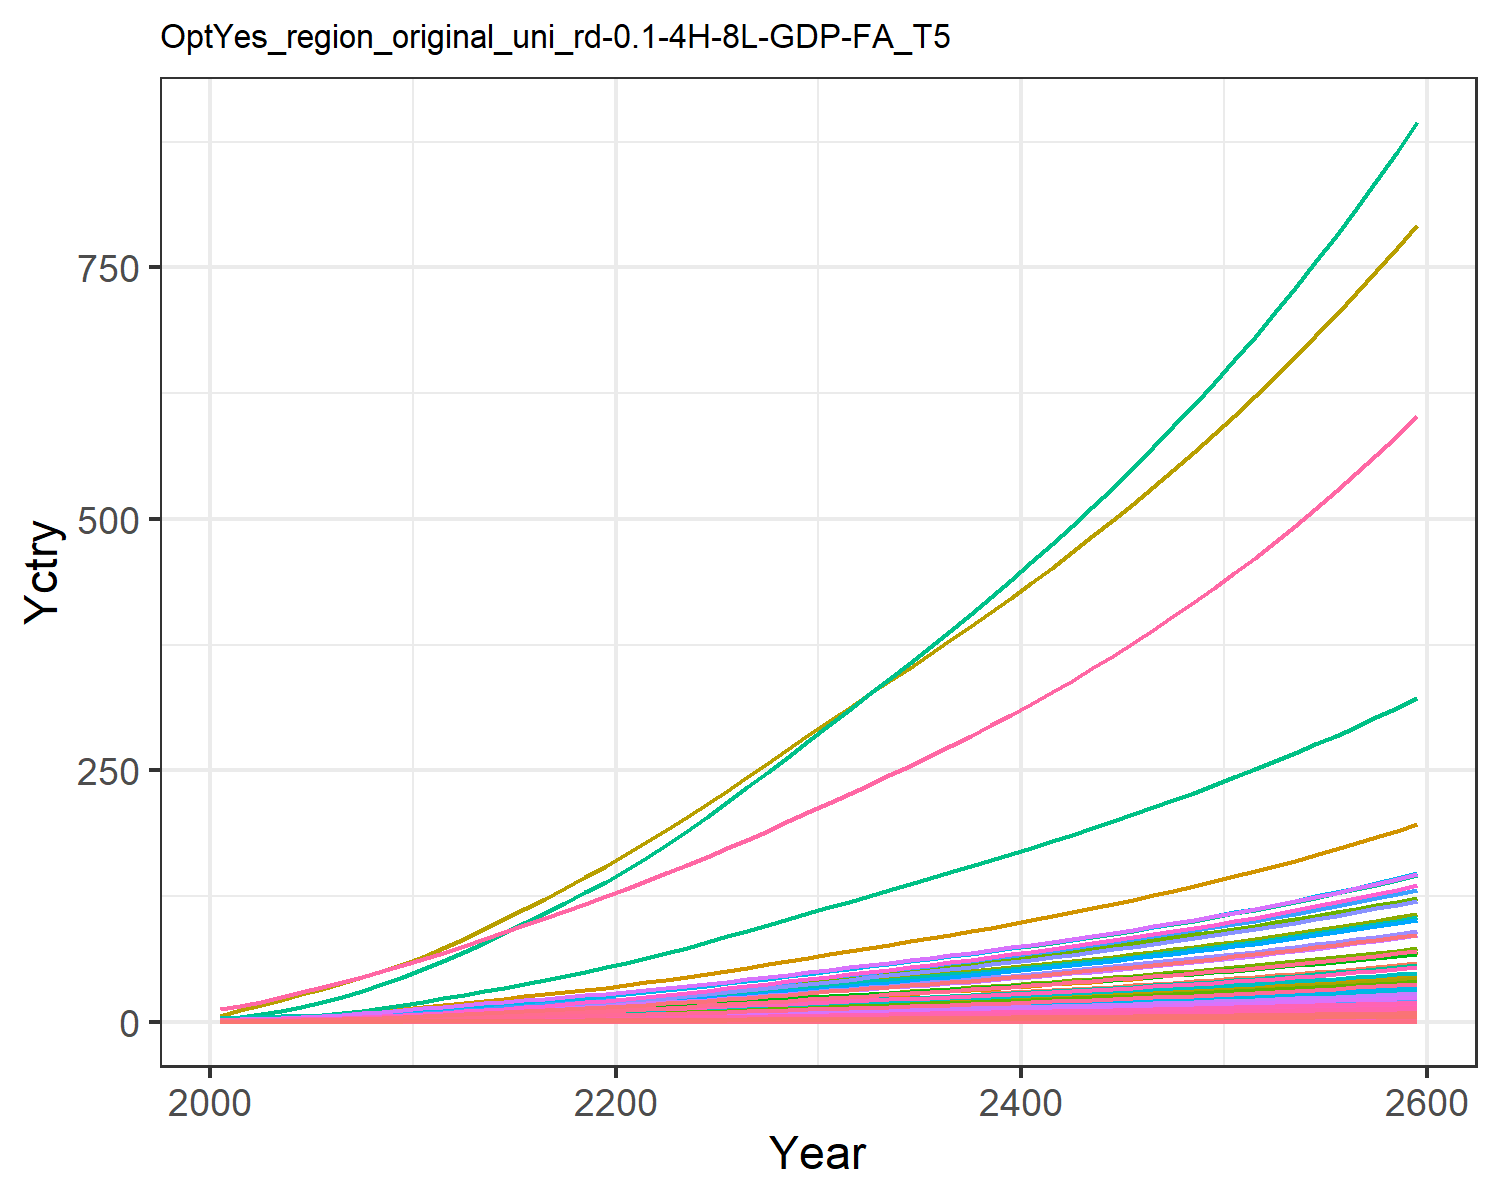

The file beside this chart, header and first rows:
0.018844660986389372, 0.03994026708648267, 0.010154492287865453, 0.3726445998364683, 0.4040363115144433, 0.007780126929451228, 0.754012704322557, 0.25970393674093045, 0.04717814422430122, 0.0016114359203789072, 0.30724412152620106, 0.0050965327008304275, 0.007177670351281631, 0.16944335511439948, 0.040588801545539434, 0.03808684157751879, 0.005262990754161548, 0.012624359514817845, 0.04937937242926261, 0.001394506841686634, 0.036869363590302705, 1.425505045265823, 0.002311421558943035, 0.008968793497555963
0.03006, 0.07526, 0.01374, 0.6158, 0.6303, 0.01054, 0.989, 0.3258, 0.06386, 0.003039, 0.3852, 0.0096, 0.01352, 0.2698, 0.05497, 0.06294, 0.0082, 0.0171, 0.06692, 0.002172, 0.05751, 2.221, 0.0036, 0.01428
0.04982, 0.1332, 0.0193, 0.9329, 0.916, 0.01482, 1.266, 0.4132, 0.08967, 0.005383, 0.4883, 0.01698, 0.02392, 0.446, 0.07723, 0.09533, 0.0119, 0.02404, 0.09412, 0.003152, 0.08359, 3.225, 0.005224, 0.02359
0.07651, 0.2175, 0.02549, 1.315, 1.247, 0.0196, 1.541, 0.5011, 0.1184, 0.008797, 0.5918, 0.02771, 0.03903, 0.6833, 0.1021, 0.1344, 0.01618, 0.03177, 0.1245, 0.004283, 0.1138, 4.385, 0.007099, 0.03613
0.1106, 0.3334, 0.03235, 1.76, 1.609, 0.0249, 1.801, 0.5898, 0.1503, 0.0135, 0.6961, 0.04245, 0.05979, 0.985, 0.1296, 0.1798, 0.02084, 0.04035, 0.1582, 0.005517, 0.1468, 5.65, 0.009143, 0.05207
0.1497, 0.4701, 0.03967, 2.226, 1.98, 0.03058, 2.034, 0.6745, 0.1843, 0.01905, 0.7956, 0.05982, 0.08428, 1.331, 0.159, 0.2273, 0.02563, 0.04954, 0.1944, 0.006781, 0.1807, 6.948, 0.01124, 0.07035
0.1941, 0.6248, 0.04753, 2.724, 2.373, 0.03668, 2.248, 0.756, 0.2208, 0.02534, 0.8913, 0.07948, 0.112, 1.722, 0.1906, 0.2783, 0.03068, 0.0594, 0.2332, 0.008114, 0.2166, 8.318, 0.01345, 0.091
0.2461, 0.812, 0.05588, 3.288, 2.797, 0.04317, 2.47, 0.8378, 0.2596, 0.03297, 0.9872, 0.1033, 0.1455, 2.179, 0.2242, 0.3358, 0.03612, 0.06989, 0.2745, 0.009553, 0.2553, 9.796, 0.01583, 0.1151
0.3059, 1.035, 0.06465, 3.92, 3.251, 0.04999, 2.692, 0.9203, 0.3004, 0.04206, 1.084, 0.1316, 0.1855, 2.703, 0.2595, 0.4004, 0.04196, 0.08091, 0.318, 0.01109, 0.2968, 11.38, 0.01839, 0.1428
0.3737, 1.296, 0.07375, 4.626, 3.734, 0.05707, 2.912, 1.005, 0.3427, 0.05276, 1.184, 0.1648, 0.2325, 3.298, 0.2962, 0.4725, 0.04815, 0.09235, 0.3631, 0.01273, 0.3409, 13.06, 0.02109, 0.1742
0.4459, 1.556, 0.08448, 5.29, 4.248, 0.06543, 3.18, 1.106, 0.3926, 0.0634, 1.302, 0.1979, 0.2792, 3.929, 0.3394, 0.5404, 0.05474, 0.1059, 0.4163, 0.01447, 0.3878, 14.85, 0.02398, 0.2076
0.5216, 1.794, 0.09733, 5.86, 4.785, 0.07543, 3.502, 1.226, 0.4524, 0.07319, 1.442, 0.2282, 0.3221, 4.591, 0.3912, 0.5987, 0.06164, 0.122, 0.48, 0.01629, 0.4369, 16.72, 0.027, 0.2426
0.5981, 2.039, 0.1116, 6.495, 5.38, 0.08653, 3.863, 1.36, 0.5188, 0.08329, 1.6, 0.2595, 0.3664, 5.261, 0.4487, 0.6636, 0.06929, 0.14, 0.5506, 0.01831, 0.4912, 18.79, 0.03035, 0.278
0.6792, 2.291, 0.1264, 7.121, 5.982, 0.09802, 4.218, 1.493, 0.5877, 0.09371, 1.756, 0.2918, 0.4123, 5.971, 0.5082, 0.7276, 0.07702, 0.1585, 0.6238, 0.02035, 0.5461, 20.89, 0.03373, 0.3156
0.7639, 2.549, 0.1417, 7.746, 6.59, 0.1099, 4.574, 1.626, 0.659, 0.1044, 1.913, 0.3248, 0.4591, 6.713, 0.5699, 0.7916, 0.08486, 0.1778, 0.6995, 0.02242, 0.6017, 23.01, 0.03716, 0.3549
0.8513, 2.809, 0.1575, 8.372, 7.207, 0.1222, 4.933, 1.761, 0.7327, 0.1152, 2.072, 0.3583, 0.5067, 7.48, 0.6336, 0.8557, 0.0928, 0.1977, 0.7777, 0.02452, 0.658, 25.17, 0.04064, 0.3956
0.9417, 3.071, 0.1738, 9, 7.831, 0.1349, 5.298, 1.899, 0.8087, 0.126, 2.233, 0.3919, 0.5546, 8.274, 0.6993, 0.92, 0.1008, 0.2181, 0.8582, 0.02665, 0.7149, 27.35, 0.04417, 0.4377
1.034, 3.332, 0.1905, 9.628, 8.46, 0.1479, 5.67, 2.038, 0.8868, 0.1369, 2.398, 0.4255, 0.6024, 9.089, 0.7667, 0.9844, 0.109, 0.2392, 0.9408, 0.0288, 0.7724, 29.55, 0.04774, 0.481
1.129, 3.59, 0.2077, 10.26, 9.095, 0.1612, 6.05, 2.181, 0.9668, 0.1476, 2.566, 0.4588, 0.6499, 9.919, 0.8358, 1.049, 0.1172, 0.2607, 1.025, 0.03097, 0.8304, 31.77, 0.05133, 0.5252
1.224, 3.844, 0.2252, 10.88, 9.732, 0.1747, 6.437, 2.327, 1.049, 0.1583, 2.737, 0.4917, 0.6969, 10.76, 0.9064, 1.113, 0.1254, 0.2827, 1.112, 0.03315, 0.8886, 34, 0.05495, 0.5698
1.327, 4.118, 0.2435, 11.57, 10.42, 0.1889, 6.835, 2.477, 1.134, 0.1697, 2.914, 0.5271, 0.7475, 11.66, 0.9801, 1.183, 0.1343, 0.3057, 1.202, 0.03551, 0.9515, 36.42, 0.05886, 0.6181
1.44, 4.419, 0.2627, 12.33, 11.18, 0.2039, 7.243, 2.633, 1.224, 0.1823, 3.098, 0.5662, 0.8033, 12.66, 1.058, 1.262, 0.1442, 0.3298, 1.297, 0.03811, 1.021, 39.07, 0.06316, 0.6713
1.559, 4.763, 0.2826, 13.13, 11.97, 0.2193, 7.661, 2.793, 1.317, 0.1967, 3.287, 0.6106, 0.8668, 13.7, 1.138, 1.344, 0.1544, 0.3548, 1.395, 0.04081, 1.093, 41.84, 0.06765, 0.7268
1.681, 5.123, 0.303, 13.95, 12.79, 0.2351, 8.089, 2.958, 1.412, 0.2118, 3.48, 0.6573, 0.9337, 14.78, 1.22, 1.428, 0.165, 0.3804, 1.495, 0.04361, 1.168, 44.7, 0.07229, 0.7842
1.807, 5.497, 0.3239, 14.8, 13.63, 0.2513, 8.528, 3.126, 1.51, 0.2275, 3.679, 0.7058, 1.003, 15.89, 1.305, 1.515, 0.1759, 0.4067, 1.599, 0.04649, 1.244, 47.65, 0.07706, 0.8433
1.937, 5.882, 0.3453, 15.68, 14.5, 0.268, 8.989, 3.304, 1.61, 0.2437, 3.888, 0.7557, 1.074, 17.03, 1.391, 1.605, 0.1871, 0.4337, 1.705, 0.04947, 1.324, 50.7, 0.082, 0.9044
2.071, 6.276, 0.3673, 16.57, 15.39, 0.2851, 9.458, 3.485, 1.713, 0.2603, 4.101, 0.807, 1.148, 18.2, 1.48, 1.697, 0.1987, 0.4613, 1.813, 0.05253, 1.405, 53.82, 0.08706, 0.9668
2.207, 6.679, 0.3898, 17.49, 16.3, 0.3025, 9.935, 3.669, 1.818, 0.2773, 4.318, 0.8594, 1.223, 19.39, 1.571, 1.791, 0.2105, 0.4896, 1.924, 0.05565, 1.489, 57.02, 0.09224, 1.031
2.345, 7.09, 0.4127, 18.42, 17.24, 0.3204, 10.42, 3.859, 1.926, 0.2947, 4.541, 0.9129, 1.3, 20.6, 1.663, 1.887, 0.2226, 0.5185, 2.038, 0.05886, 1.574, 60.29, 0.09755, 1.096
2.487, 7.509, 0.4362, 19.38, 18.2, 0.3386, 10.92, 4.053, 2.036, 0.3124, 4.769, 0.9674, 1.378, 21.84, 1.758, 1.985, 0.235, 0.5481, 2.154, 0.06213, 1.662, 63.63, 0.103, 1.162
2.626, 7.923, 0.4594, 20.32, 19.14, 0.3567, 11.41, 4.243, 2.144, 0.3299, 4.993, 1.021, 1.456, 23.06, 1.852, 2.082, 0.2471, 0.5773, 2.268, 0.06535, 1.748, 66.92, 0.1083, 1.227
2.763, 8.326, 0.482, 21.24, 20.05, 0.3742, 11.88, 4.427, 2.25, 0.3471, 5.209, 1.074, 1.532, 24.25, 1.943, 2.177, 0.2589, 0.6057, 2.38, 0.06847, 1.831, 70.11, 0.1135, 1.291
2.9, 8.73, 0.5047, 22.17, 20.97, 0.3919, 12.35, 4.611, 2.356, 0.3643, 5.426, 1.127, 1.608, 25.45, 2.035, 2.273, 0.2708, 0.6343, 2.492, 0.07161, 1.915, 73.32, 0.1187, 1.356
3.039, 9.138, 0.5276, 23.12, 21.89, 0.4098, 12.83, 4.798, 2.464, 0.3817, 5.645, 1.18, 1.684, 26.65, 2.128, 2.37, 0.2828, 0.6633, 2.606, 0.07478, 1.999, 76.56, 0.1239, 1.421
3.179, 9.55, 0.5509, 24.07, 22.83, 0.428, 13.32, 4.988, 2.573, 0.3993, 5.869, 1.234, 1.762, 27.87, 2.222, 2.468, 0.295, 0.6927, 2.722, 0.07801, 2.085, 79.85, 0.1293, 1.486
3.322, 9.969, 0.5746, 25.05, 23.79, 0.4464, 13.81, 5.182, 2.685, 0.4172, 6.097, 1.289, 1.841, 29.11, 2.318, 2.569, 0.3074, 0.7226, 2.839, 0.08129, 2.173, 83.2, 0.1347, 1.553
3.467, 10.39, 0.5988, 26.05, 24.77, 0.4653, 14.32, 5.38, 2.798, 0.4354, 6.33, 1.345, 1.922, 30.37, 2.416, 2.671, 0.3201, 0.7531, 2.959, 0.08464, 2.263, 86.62, 0.1403, 1.621
3.615, 10.82, 0.6234, 27.07, 25.77, 0.4845, 14.83, 5.583, 2.914, 0.4539, 6.569, 1.401, 2.004, 31.65, 2.516, 2.776, 0.333, 0.7842, 3.081, 0.08806, 2.354, 90.11, 0.146, 1.69
3.765, 11.26, 0.6486, 28.11, 26.79, 0.5042, 15.36, 5.792, 3.032, 0.4728, 6.814, 1.459, 2.087, 32.95, 2.618, 2.883, 0.3462, 0.816, 3.206, 0.09156, 2.447, 93.68, 0.1518, 1.761
3.919, 11.71, 0.6744, 29.18, 27.84, 0.5243, 15.91, 6.005, 3.153, 0.4921, 7.065, 1.518, 2.172, 34.28, 2.723, 2.993, 0.3598, 0.8486, 3.334, 0.09515, 2.543, 97.34, 0.1577, 1.833
4.076, 12.17, 0.7007, 30.28, 28.91, 0.5448, 16.46, 6.225, 3.277, 0.5117, 7.323, 1.578, 2.259, 35.64, 2.83, 3.106, 0.3737, 0.8819, 3.465, 0.09882, 2.641, 101.1, 0.1638, 1.906
4.236, 12.64, 0.7277, 31.4, 30.01, 0.5659, 17.04, 6.451, 3.404, 0.5319, 7.588, 1.639, 2.348, 37.02, 2.939, 3.222, 0.3879, 0.916, 3.599, 0.1026, 2.742, 104.9, 0.17, 1.981
4.4, 13.11, 0.7554, 32.55, 31.14, 0.5875, 17.62, 6.682, 3.534, 0.5524, 7.861, 1.702, 2.439, 38.44, 3.051, 3.341, 0.4025, 0.951, 3.736, 0.1064, 2.845, 108.9, 0.1764, 2.058
4.568, 13.6, 0.7837, 33.74, 32.3, 0.6097, 18.23, 6.921, 3.667, 0.5735, 8.141, 1.766, 2.532, 39.89, 3.167, 3.462, 0.4175, 0.9868, 3.877, 0.1104, 2.951, 112.9, 0.183, 2.137
4.74, 14.1, 0.8128, 34.95, 33.49, 0.6324, 18.85, 7.166, 3.804, 0.5951, 8.429, 1.832, 2.627, 41.37, 3.285, 3.588, 0.4329, 1.024, 4.021, 0.1145, 3.059, 117.1, 0.1897, 2.217
4.916, 14.61, 0.8427, 36.2, 34.71, 0.6558, 19.48, 7.418, 3.945, 0.6172, 8.725, 1.899, 2.725, 42.89, 3.406, 3.717, 0.4487, 1.061, 4.17, 0.1187, 3.171, 121.3, 0.1967, 2.3
5.097, 15.13, 0.8734, 37.49, 35.97, 0.6798, 20.14, 7.678, 4.089, 0.6399, 9.031, 1.968, 2.825, 44.44, 3.531, 3.849, 0.465, 1.1, 4.323, 0.123, 3.286, 125.7, 0.2038, 2.384
5.283, 15.67, 0.905, 38.81, 37.26, 0.7045, 20.81, 7.946, 4.238, 0.6632, 9.345, 2.039, 2.928, 46.04, 3.659, 3.985, 0.4817, 1.14, 4.48, 0.1274, 3.404, 130.2, 0.2112, 2.471
5.474, 16.22, 0.9375, 40.17, 38.59, 0.7299, 21.51, 8.221, 4.39, 0.6872, 9.669, 2.112, 3.034, 47.68, 3.791, 4.126, 0.499, 1.181, 4.641, 0.132, 3.526, 134.9, 0.2187, 2.561
5.67, 16.78, 0.9709, 41.57, 39.96, 0.756, 22.22, 8.505, 4.548, 0.7118, 10, 2.187, 3.143, 49.36, 3.927, 4.27, 0.5167, 1.224, 4.807, 0.1367, 3.651, 139.6, 0.2265, 2.652
5.871, 17.36, 1.005, 43.02, 41.37, 0.7829, 22.95, 8.798, 4.71, 0.7371, 10.35, 2.264, 3.255, 51.09, 4.066, 4.419, 0.535, 1.267, 4.978, 0.1415, 3.78, 144.6, 0.2345, 2.747
6.078, 17.96, 1.041, 44.5, 42.83, 0.8106, 23.71, 9.1, 4.876, 0.7631, 10.7, 2.343, 3.37, 52.86, 4.21, 4.573, 0.5538, 1.312, 5.154, 0.1465, 3.913, 149.6, 0.2428, 2.844
6.291, 18.57, 1.077, 46.04, 44.33, 0.8391, 24.49, 9.411, 5.048, 0.7899, 11.07, 2.424, 3.488, 54.69, 4.359, 4.731, 0.5732, 1.358, 5.335, 0.1516, 4.05, 154.9, 0.2513, 2.944
6.511, 19.2, 1.115, 47.62, 45.87, 0.8685, 25.29, 9.732, 5.225, 0.8174, 11.44, 2.507, 3.61, 56.56, 4.511, 4.894, 0.5932, 1.406, 5.522, 0.1569, 4.192, 160.2, 0.26, 3.046
6.736, 19.85, 1.153, 49.25, 47.46, 0.8988, 26.12, 10.06, 5.407, 0.8458, 11.83, 2.593, 3.735, 58.49, 4.669, 5.062, 0.6138, 1.455, 5.715, 0.1623, 4.337, 165.8, 0.2691, 3.152
6.969, 20.51, 1.193, 50.92, 49.1, 0.93, 26.97, 10.4, 5.595, 0.875, 12.23, 2.682, 3.864, 60.48, 4.831, 5.235, 0.6351, 1.505, 5.913, 0.168, 4.487, 171.5, 0.2784, 3.261
7.208, 21.2, 1.234, 52.66, 50.8, 0.9622, 27.84, 10.76, 5.789, 0.9051, 12.65, 2.773, 3.997, 62.52, 4.998, 5.414, 0.657, 1.557, 6.118, 0.1738, 4.642, 177.4, 0.288, 3.373
7.455, 21.9, 1.277, 54.44, 52.55, 0.9954, 28.75, 11.12, 5.989, 0.9361, 13.07, 2.867, 4.134, 64.63, 5.171, 5.598, 0.6797, 1.611, 6.329, 0.1798, 4.802, 183.5, 0.2979, 3.489
7.71, 22.63, 1.32, 56.28, 54.35, 1.03, 29.68, 11.5, 6.196, 0.9681, 13.51, 2.963, 4.275, 66.8, 5.349, 5.788, 0.703, 1.667, 6.547, 0.1859, 4.967, 189.8, 0.3082, 3.608
7.972, 23.38, 1.366, 58.19, 56.21, 1.065, 30.64, 11.88, 6.409, 1.001, 13.97, 3.063, 4.421, 69.03, 5.533, 5.984, 0.7272, 1.724, 6.772, 0.1923, 5.137, 196.3, 0.3187, 3.731
